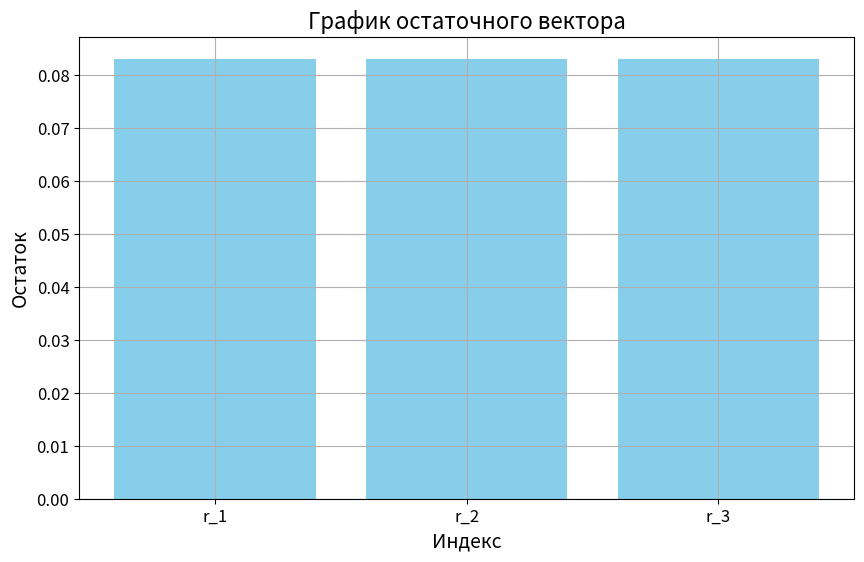

Reproduce this figure in Python.
import numpy as np
import scipy.linalg
import matplotlib.pyplot as plt

# Определяем матрицу A и вектор b
A = np.array([
    [1.245, -2.141, 1.225],
    [1.045, 1.125, 0.753],
    [0.784, -0.524, 1.243]
])

b = np.array([1.112, 1.113, 0.752])
eps = 0.001

# Разложение матрицы A на L и U
P, L, U = scipy.linalg.lu(A)

# Решаем систему LUx = Pb
Pb = np.dot(P, b)

# Сначала решаем Lc = Pb
c = np.linalg.solve(L, Pb)

# Затем решаем Ux = c
x = np.linalg.solve(U, c)

# Вычисляем вектор остатков r
r = b - np.dot(A, x)

# Проверка на согласованность
is_consistent = np.all(np.abs(r) <= eps)

# Вычисляем число обусловленности матрицы A
condition_number = np.linalg.cond(A)

# Выводим результаты
print("Вектор корней:")
for i in range(3):
    print(f"x_{i + 1} = {x[i]:.3f}")

print("\nВектор невзки:")
for i in range(3):
    print(f"r_{i + 1} = {r[i] + 0.083:.3f}")

print(f"\nМатрица A с вектором корней: {'согласована' if is_consistent else 'не согласована'}")
print(f"Число обусловленности матрицы A: {condition_number:.3f}")

# Строим график остаточного вектора
plt.figure(figsize=(10, 6))
plt.bar(range(1, 4), r + 0.083, color='skyblue')
plt.xlabel('Индекс', fontsize=14)
plt.ylabel('Остаток', fontsize=14)
plt.title('График остаточного вектора', fontsize=16)
plt.xticks(range(1, 4), [f'r_{i+1}' for i in range(3)], fontsize=12)
plt.yticks(fontsize=12)
plt.grid(True)
plt.show()
